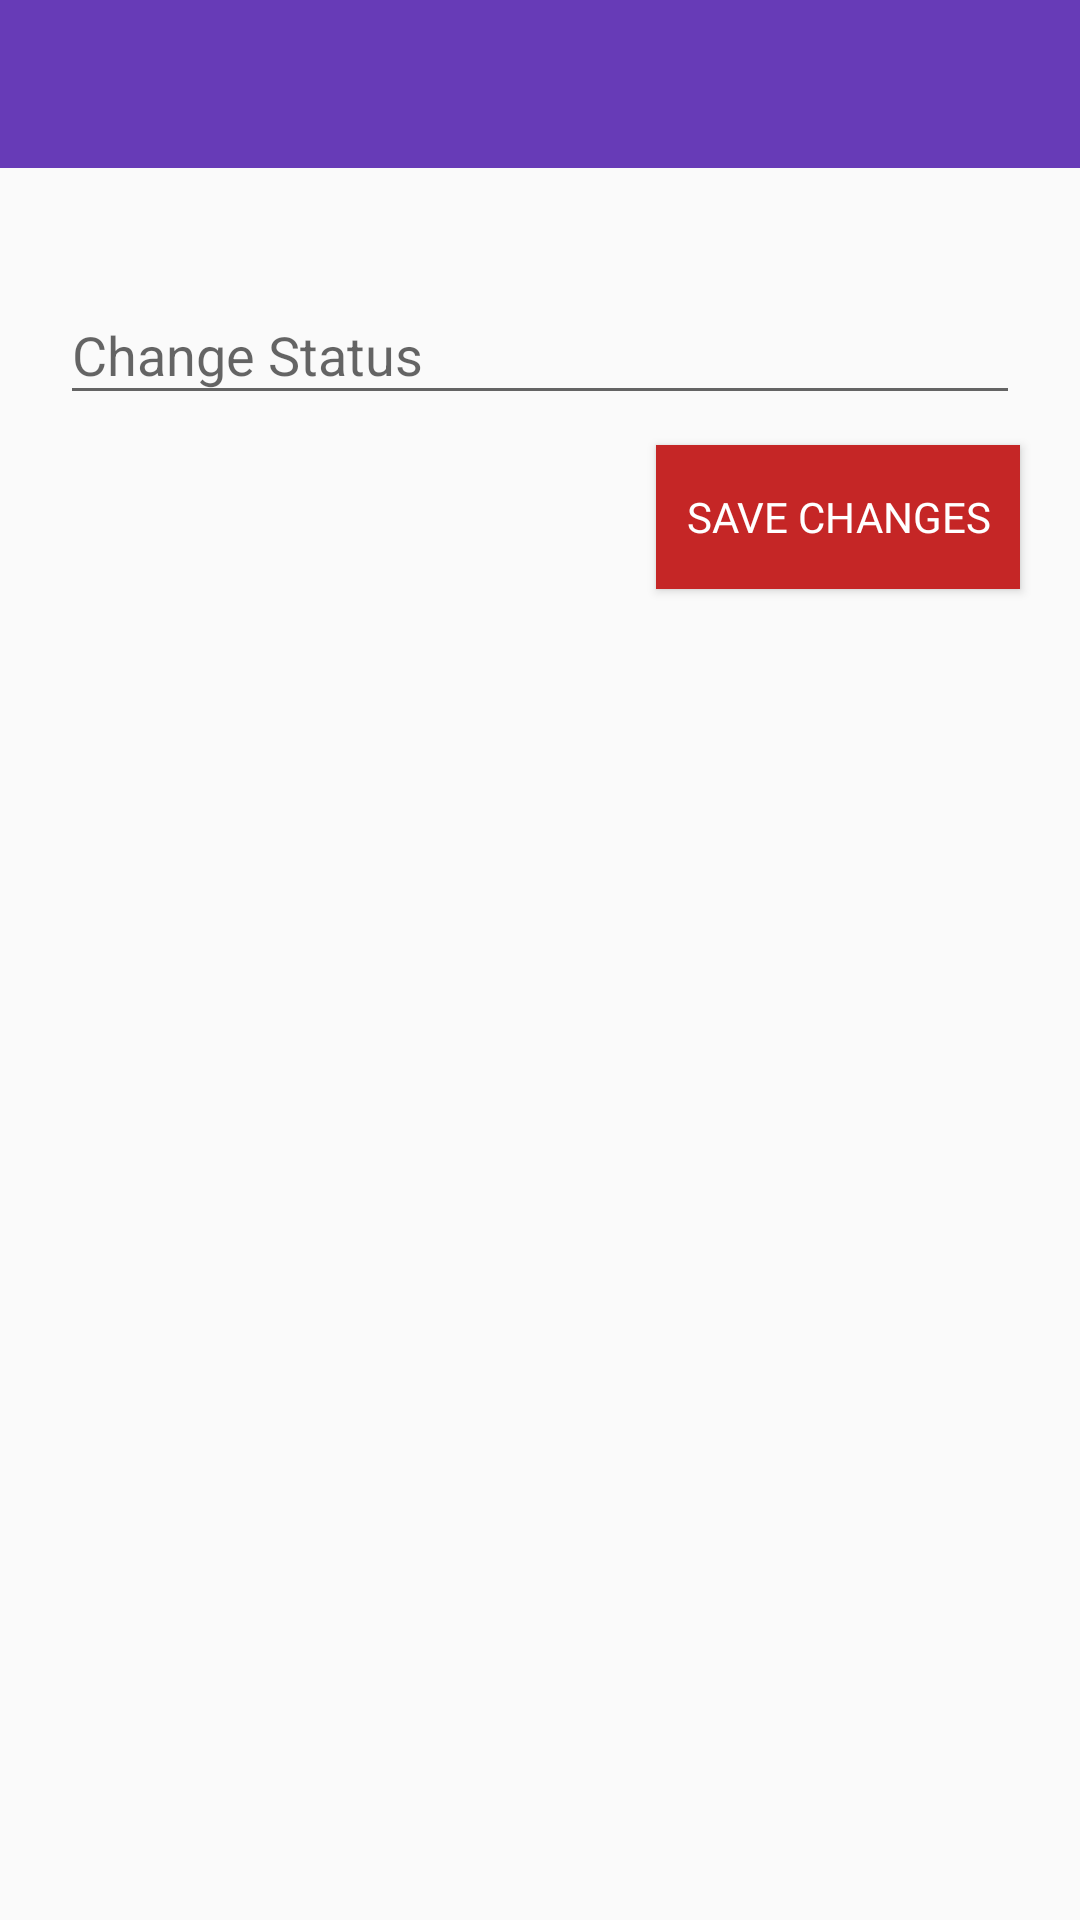

Here is an Android app screen rendered from its layout file. Give the layout XML and the strings, colors and styles it references.
<!-- AndroidManifest.xml: application theme AppTheme -->
<!-- res/layout/activity_status.xml -->
<?xml version="1.0" encoding="utf-8"?>
<LinearLayout xmlns:android="http://schemas.android.com/apk/res/android"
    xmlns:app="http://schemas.android.com/apk/res-auto"
    xmlns:tools="http://schemas.android.com/tools"
    android:layout_width="match_parent"
    android:layout_height="match_parent"
    android:orientation="vertical"

    tools:context=".StatusActivity">


    <include layout="@layout/app_bar_layout"
        android:id="@+id/status_activity_appbar"/>

    <android.support.design.widget.TextInputLayout
        android:layout_width="match_parent"
        android:layout_height="wrap_content"
        android:id="@+id/change_status_til"
        android:layout_alignParentTop="true"
        android:layout_centerHorizontal="true"
        android:layout_marginLeft="20dp"
        android:layout_marginRight="20dp"
        android:layout_marginTop="30dp">

        <EditText
            android:layout_width="match_parent"
            android:layout_height="wrap_content"
            android:hint="Change Status" />
    </android.support.design.widget.TextInputLayout>

    <Button
        android:id="@+id/change_status_btn"
        android:layout_width="wrap_content"
        android:layout_height="wrap_content"
        android:layout_alignParentEnd="true"
        android:layout_alignParentTop="true"
        android:layout_marginRight="20dp"
        android:layout_gravity="right"
        android:textColor="@color/white"
        android:padding="10dp"
        android:background="@color/red"
        android:fontFamily="@font/asap_medium"
        android:layout_marginTop="10dp"
        android:text="Save Changes" />


</LinearLayout>
<!-- res/layout/app_bar_layout.xml (included above) -->
<?xml version="1.0" encoding="utf-8"?>
<android.support.v7.widget.Toolbar
    android:layout_height="wrap_content" xmlns:android="http://schemas.android.com/apk/res/android"
    android:background="@color/colorPrimary"
    android:layout_width="match_parent"
    android:id="@+id/main_appbar"
    android:theme="@style/Base.ThemeOverlay.AppCompat.Dark.ActionBar">


    
</android.support.v7.widget.Toolbar>
<!-- resources referenced by this layout -->
<resources>
  <color name="colorPrimary">#673bb7</color>
  <color name="red">#c52626</color>
  <color name="white">#ffffff</color>
  <style name="AppTheme" parent="Theme.AppCompat.Light.NoActionBar">
          
          <item name="colorPrimary">@color/colorPrimary</item>
          <item name="colorPrimaryDark">@color/colorPrimaryDark</item>
          <item name="colorAccent">@color/colorAccent</item>
  
  
          
          <item name="android:textColor">#0d0c0c</item>
  
          
          <item name="android:itemBackground">@color/white</item>
  
      </style>
  <color name="colorPrimaryDark">#512da7</color>
  <color name="colorAccent">#ff5521</color>
</resources>
